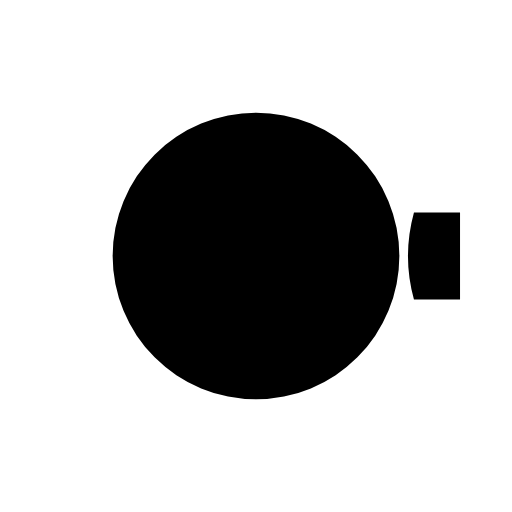
t = 0.00 s
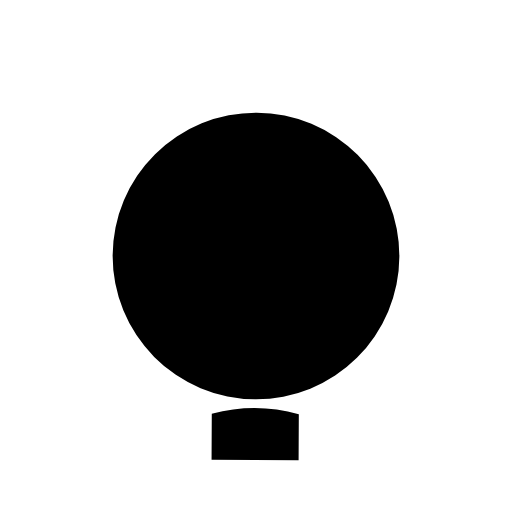
t = 0.14 s
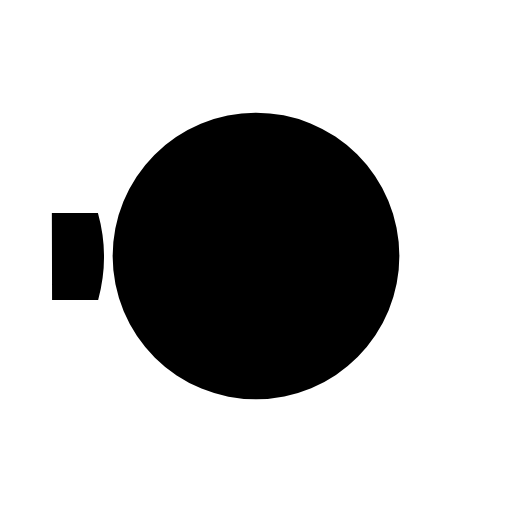
t = 0.27 s
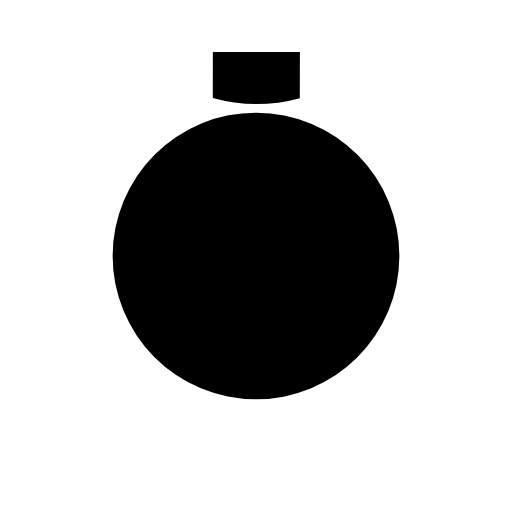
t = 0.41 s

The animated SVG that drew these frames (rendered in a browser with its animation timeline set to each time). Animation: 1 SMIL element (animateTransform=1); one cycle of 0.55 s, repeats indefinitely.

<svg xmlns="http://www.w3.org/2000/svg" viewBox="0 0 100 100" preserveAspectRatio="xMidYMid" style="shape-rendering: auto; display: block; background: transparent;" width="135" height="135" xmlns:xlink="http://www.w3.org/1999/xlink"><g><g transform="translate(50 50)">
<g>
<animateTransform repeatCount="indefinite" dur="0.5464480874316939s" keyTimes="0;1" values="0;360" type="rotate" attributeName="transform"></animateTransform><path fill="#000" d="M30.8504457018047 -8.5 L39.8504457018047 -8.5 L39.8504457018047 8.5 L30.8504457018047 8.5 A32 32 0 0 1 30.8504457018047 -8.499999999999996 M0 -28A28 28 0 1 0 0 28 A28 28 0 1 0 0 -28"></path></g></g><g></g></g><!-- [ldio] generated by https://loading.io --></svg>
